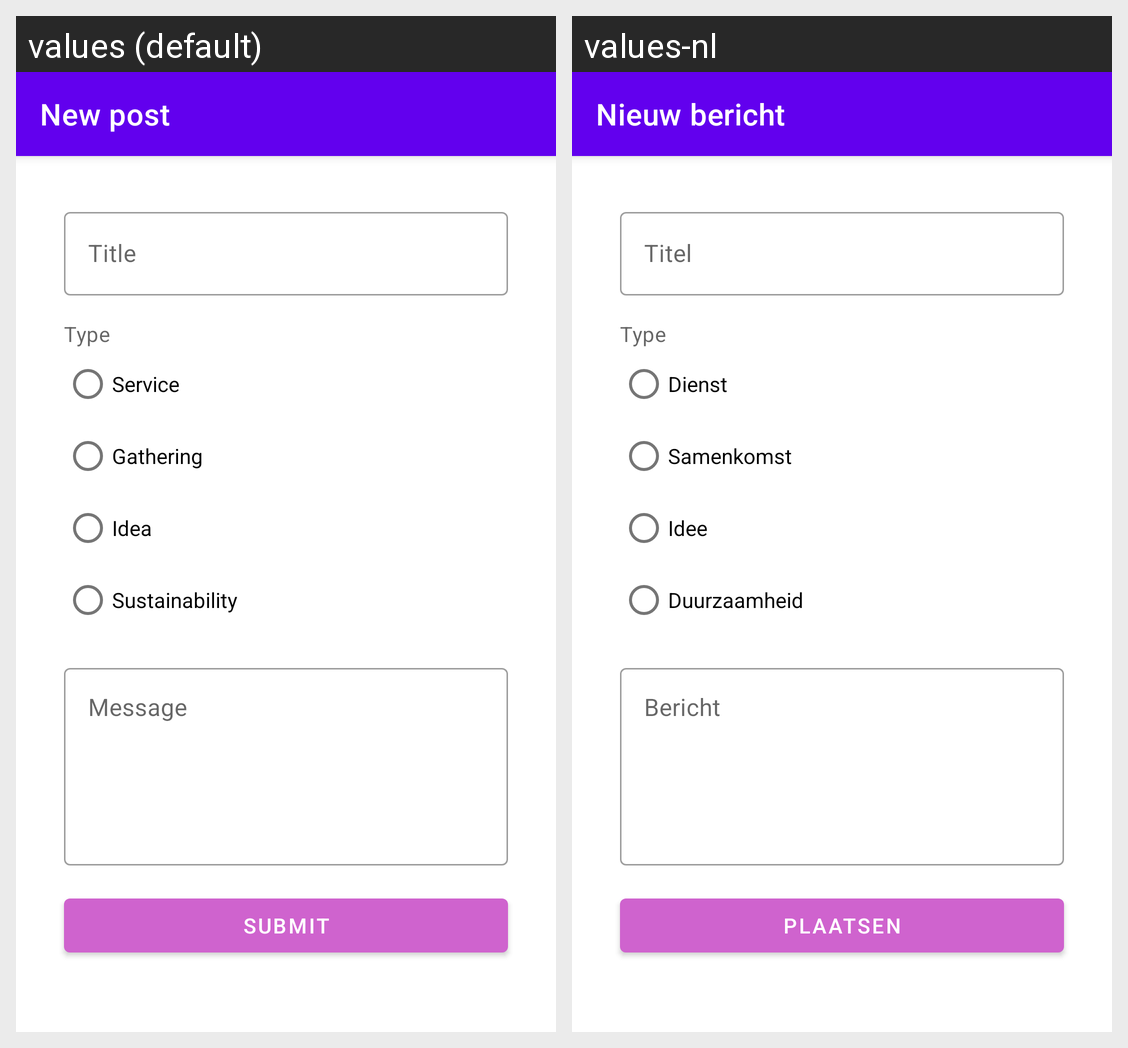

Here is an Android app screen in its default locale and in the app's own translations. Write out the translated-string differences for the strings that appear on this screen.
Android screen res/layout/activity_create_post.xml rendered under 2 locales, left to right: values (default), values-nl. Device: Nexus 5 (rendered at 1080×1920; each locale shown at half size, 540×960, under a caption strip naming it); theme Theme.MaterialComponents.DayNight.NoActionBar.
Strings drawn on this screen, with the default value and each locale's value (text and hints the layout hard-codes, and strings that could not be matched under every locale, appear in the picture but are not listed):

new_post
  values: New post
  values-nl: Nieuw bericht

title
  values: Title
  values-nl: Titel

type
  values: Type
  values-nl: Type

service
  values: Service
  values-nl: Dienst

gathering
  values: Gathering
  values-nl: Samenkomst

idea
  values: Idea
  values-nl: Idee

sustainability
  values: Sustainability
  values-nl: Duurzaamheid

message
  values: Message
  values-nl: Bericht

submit
  values: Submit
  values-nl: Plaatsen
